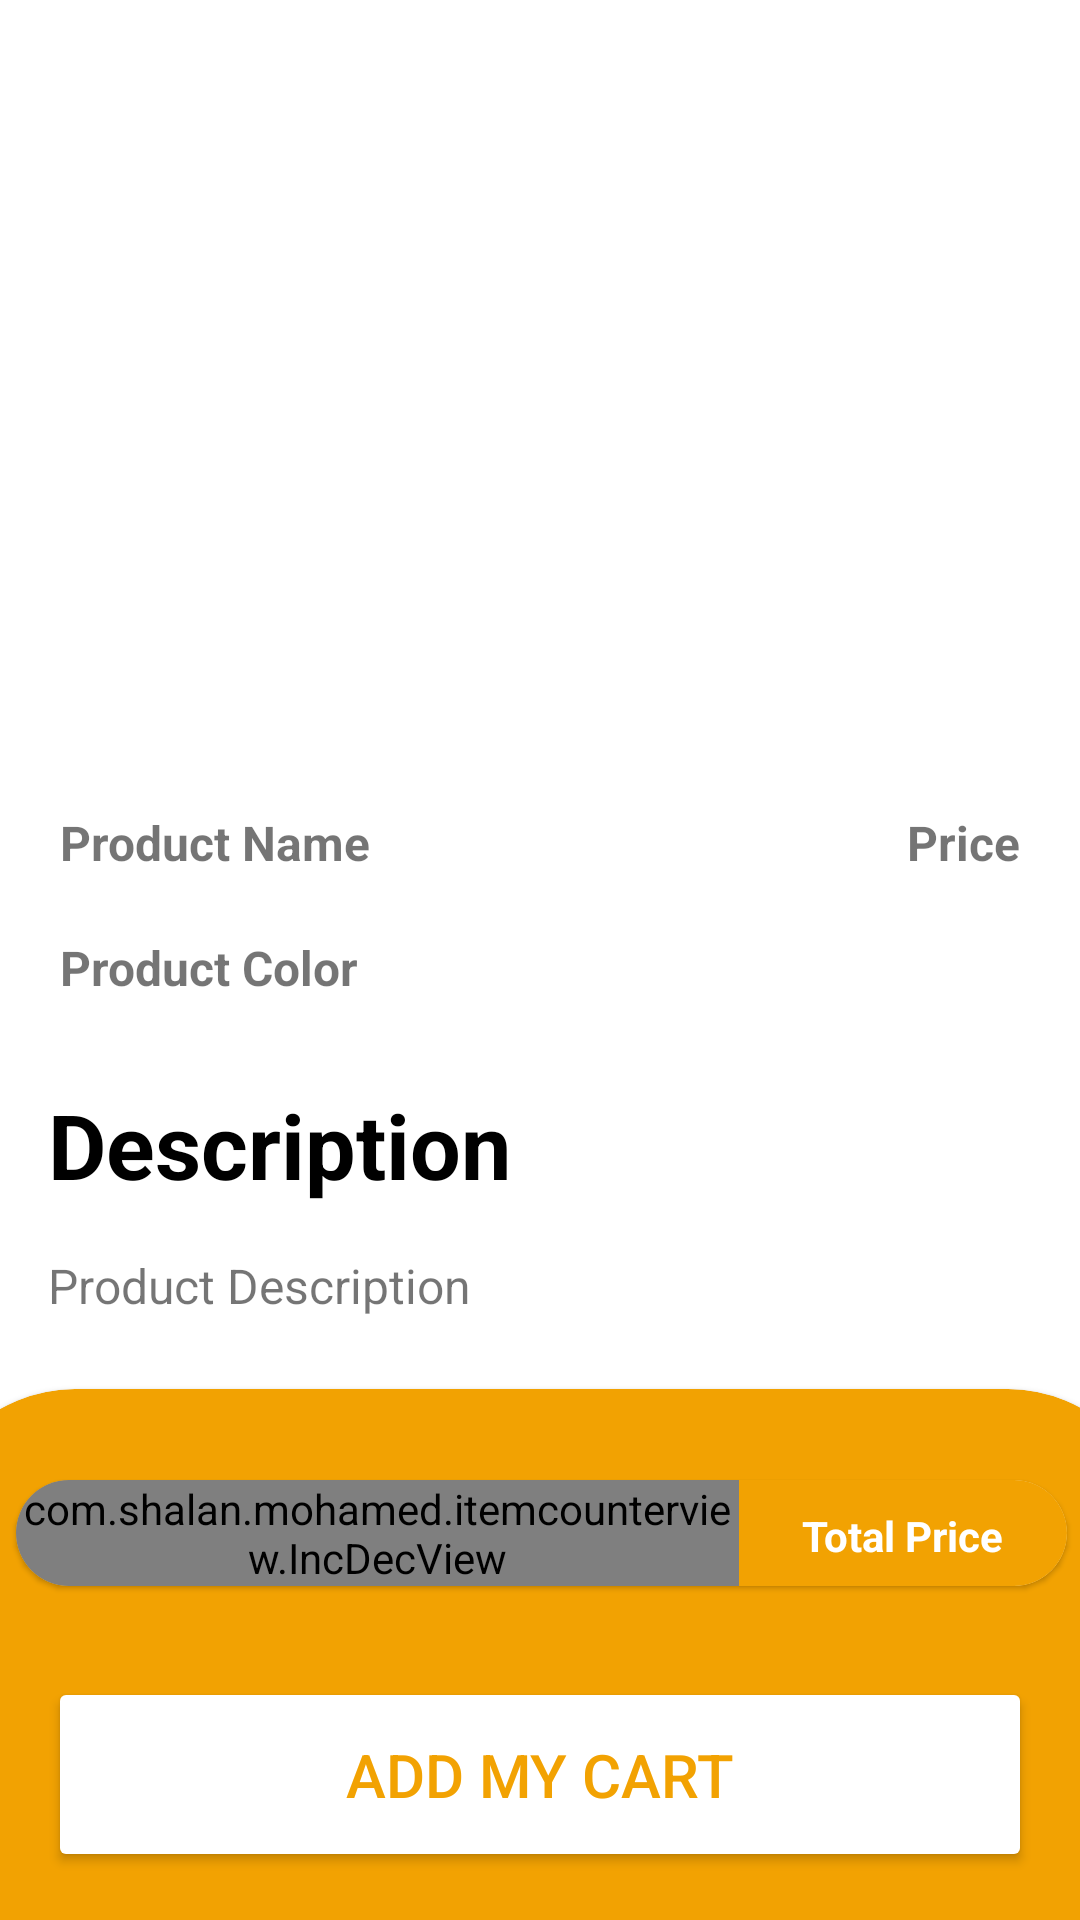

Layout XML and referenced resources for this Android screen:
<!-- AndroidManifest.xml: application theme Theme.OnlineShopping -->
<!-- res/layout/activity_show_product.xml -->
<?xml version="1.0" encoding="utf-8"?>
<androidx.constraintlayout.widget.ConstraintLayout xmlns:android="http://schemas.android.com/apk/res/android"
    xmlns:app="http://schemas.android.com/apk/res-auto"
    xmlns:tools="http://schemas.android.com/tools"
    android:layout_width="match_parent"
    android:layout_height="match_parent"
    tools:context=".user.ShowProductActivity">

    <ImageView
        android:id="@+id/product_image"
        android:layout_width="match_parent"
        android:layout_height="250dp"
        android:scaleType="centerCrop"
        app:layout_constraintEnd_toEndOf="parent"
        app:layout_constraintStart_toStartOf="parent"
        app:layout_constraintTop_toTopOf="parent" />

    <TextView
        android:id="@+id/product_name"
        android:layout_width="wrap_content"
        android:layout_height="wrap_content"
        android:layout_margin="20dp"
        android:text="Product Name"
        android:textSize="16sp"
        android:textStyle="bold"
        app:layout_constraintStart_toStartOf="parent"
        app:layout_constraintTop_toBottomOf="@+id/product_image" />

    <TextView
        android:id="@+id/product_color"
        android:layout_width="wrap_content"
        android:layout_height="wrap_content"
        android:layout_margin="20dp"
        android:text="Product Color"
        android:textSize="16sp"
        android:textStyle="bold"
        app:layout_constraintStart_toStartOf="parent"
        app:layout_constraintTop_toBottomOf="@+id/product_name" />

    <TextView
        android:id="@+id/textview"
        android:layout_width="wrap_content"
        android:layout_height="wrap_content"
        android:layout_marginStart="16dp"
        android:layout_marginTop="28dp"
        android:text="Description"
        android:textSize="30sp"
        android:textStyle="bold"
        android:textColor="@color/black"
        app:layout_constraintStart_toStartOf="parent"
        app:layout_constraintTop_toBottomOf="@+id/product_color" />

    <TextView
        android:id="@+id/product_description"
        android:layout_width="wrap_content"
        android:layout_height="wrap_content"
        android:layout_marginStart="16dp"
        android:layout_marginTop="16dp"
        android:text="Product Description"
        android:textSize="16sp"
        app:layout_constraintStart_toStartOf="parent"
        app:layout_constraintTop_toBottomOf="@+id/textview" />
    <TextView
        android:id="@+id/product_price"
        android:layout_width="wrap_content"
        android:layout_height="wrap_content"
        android:text="Price"
        android:layout_margin="20dp"
        android:textSize="16sp"
        android:textStyle="bold"
        app:layout_constraintEnd_toEndOf="parent"
        app:layout_constraintTop_toBottomOf="@+id/product_image" />

    <com.google.android.material.card.MaterialCardView
        android:layout_width="411dp"
        android:layout_height="177dp"
        android:backgroundTint="@color/yellow"
        app:layout_constraintBottom_toBottomOf="parent"
        app:layout_constraintEnd_toEndOf="parent"
        app:layout_constraintStart_toStartOf="parent"
        app:shapeAppearanceOverlay="@style/ShapeAppearanceOverlay.MaterialCardView.Cut">

        <com.google.android.material.card.MaterialCardView
            android:id="@+id/cardView"
            android:layout_width="match_parent"
            android:layout_height="wrap_content"
            android:layout_margin="16dp"
            app:cardCornerRadius="24dp"
            app:layout_constraintBottom_toTopOf="@+id/btnAddCart"
            app:layout_constraintEnd_toEndOf="parent"
            app:layout_constraintStart_toStartOf="parent"
            app:layout_constraintTop_toTopOf="parent">
            <androidx.constraintlayout.widget.ConstraintLayout
                android:layout_width="match_parent"
                android:layout_height="wrap_content"
                android:background="@color/yellow">

                <com.shalan.mohamed.itemcounterview.IncDecView
                    android:id="@+id/itemCounter"
                    android:layout_width="241dp"
                    android:layout_height="wrap_content"
                    android:background="@color/yellow"
                    app:border_color="@color/white"
                    app:border_width="5dp"
                    app:counterValueColor="@color/white"
                    app:dec_icon="@drawable/ic_remove"
                    app:inc_dec_button_color="@color/yellow"
                    app:inc_icon="@drawable/ic_add"
                    app:layout_constraintStart_toStartOf="parent"
                    app:layout_constraintTop_toTopOf="parent"
                    app:startCounterValue="1" />
                <TextView
                    android:id="@+id/totalPrice"
                    android:layout_width="wrap_content"
                    android:layout_height="wrap_content"
                    android:layout_marginTop="9dp"
                    android:text="@string/total_price"
                    android:textColor="@color/white"
                    android:textStyle="bold"
                    app:layout_constraintEnd_toEndOf="parent"
                    app:layout_constraintStart_toEndOf="@+id/itemCounter"
                    app:layout_constraintTop_toTopOf="parent" />
            </androidx.constraintlayout.widget.ConstraintLayout>
        </com.google.android.material.card.MaterialCardView>

    </com.google.android.material.card.MaterialCardView>

    <Button
        android:id="@+id/btnAddCart"
        android:layout_width="match_parent"
        android:layout_height="65dp"
        android:layout_margin="16dp"
        android:layout_marginBottom="204dp"
        android:backgroundTint="@color/white"
        android:text="Add My Cart"
        android:textSize="20sp"
        android:textColor="@color/yellow"
        app:layout_constraintBottom_toBottomOf="parent"
        app:layout_constraintEnd_toEndOf="parent"
        app:layout_constraintHorizontal_bias="1.0"
        app:layout_constraintStart_toStartOf="parent" />


</androidx.constraintlayout.widget.ConstraintLayout>
<!-- resources referenced by this layout -->
<resources>
  <color name="black">#FF000000</color>
  <color name="white">#FFFFFFFF</color>
  <color name="yellow">#F2A202</color>
  <string name="total_price">Total Price</string>
  <style name="ShapeAppearanceOverlay.MaterialCardView.Cut" parent="Widget.MaterialComponents.CardView">
          <item name="cornerFamily">rounded</item>
          <item name="cornerSizeTopRight">50dp</item>
          <item name="cornerSizeTopLeft">50dp</item>
          <item name="cornerSizeBottomRight">0dp</item>
          <item name="cornerSizeBottomLeft">0dp</item>
      </style>
  <style name="Theme.OnlineShopping" parent="Theme.MaterialComponents.DayNight.NoActionBar">
          
          <item name="colorPrimary">@color/yellow</item>
          <item name="colorPrimaryVariant">@color/yellow</item>
          <item name="colorOnPrimary">@color/white</item>
          
          <item name="colorSecondary">@color/yellow</item>
          <item name="colorSecondaryVariant">@color/teal_700</item>
          <item name="colorOnSecondary">@color/black</item>
          
          <item name="android:statusBarColor" tools:targetApi="l">?attr/colorPrimaryVariant</item>
          
      </style>
  <color name="teal_700">#FF018786</color>
</resources>
